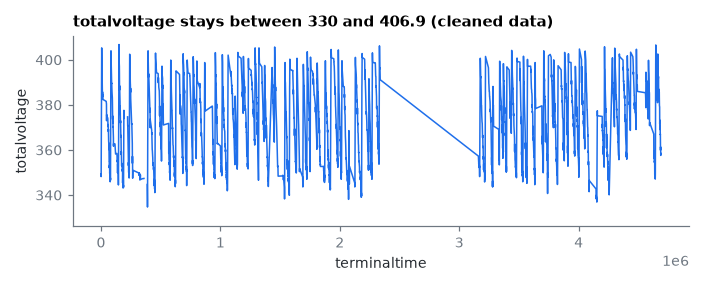

Data behind this chart, as committed beside it:
terminaltime, totalvoltage
48.0, 349.4
538.0, 348.9
1098, 349.0
1598, 348.2
2179, 355.9
2679, 360.4
3179, 366.4
3679, 374.4
4179, 386.3
4679, 388.8
5179, 394.0
5679, 399.5
6179, 405.3
6886, 398.7
7386, 399.2
7886, 397.0
8396, 396.5
8906, 395.8
9406, 393.7
9906, 393.3
10406, 392.9
11006, 390.8
11506, 387.2
12006, 386.5
12506, 383.5
13006, 385.8
13882, 384.6
14422, 384.6
15090, 383.7
15590, 384.5
16090, 382.4
17490, 382.4
43606, 381.6
44096, 381.5
44586, 380.7
45385, 380.7
46098, 380.5
46598, 374.9
47098, 373.0
47645, 375.7
48145, 375.3
48687, 374.3
49431, 374.3
49931, 374.3
50448, 374.4
51003, 374.4
51592, 374.4
52092, 374.4
52592, 374.4
53082, 374.3
53665, 374.3
54563, 374.3
55497, 374.3
56464, 374.3
56964, 374.1
57464, 373.7
57964, 370.9
58464, 372.6
58964, 370.4
59464, 371.3
... 3,940 more rows
